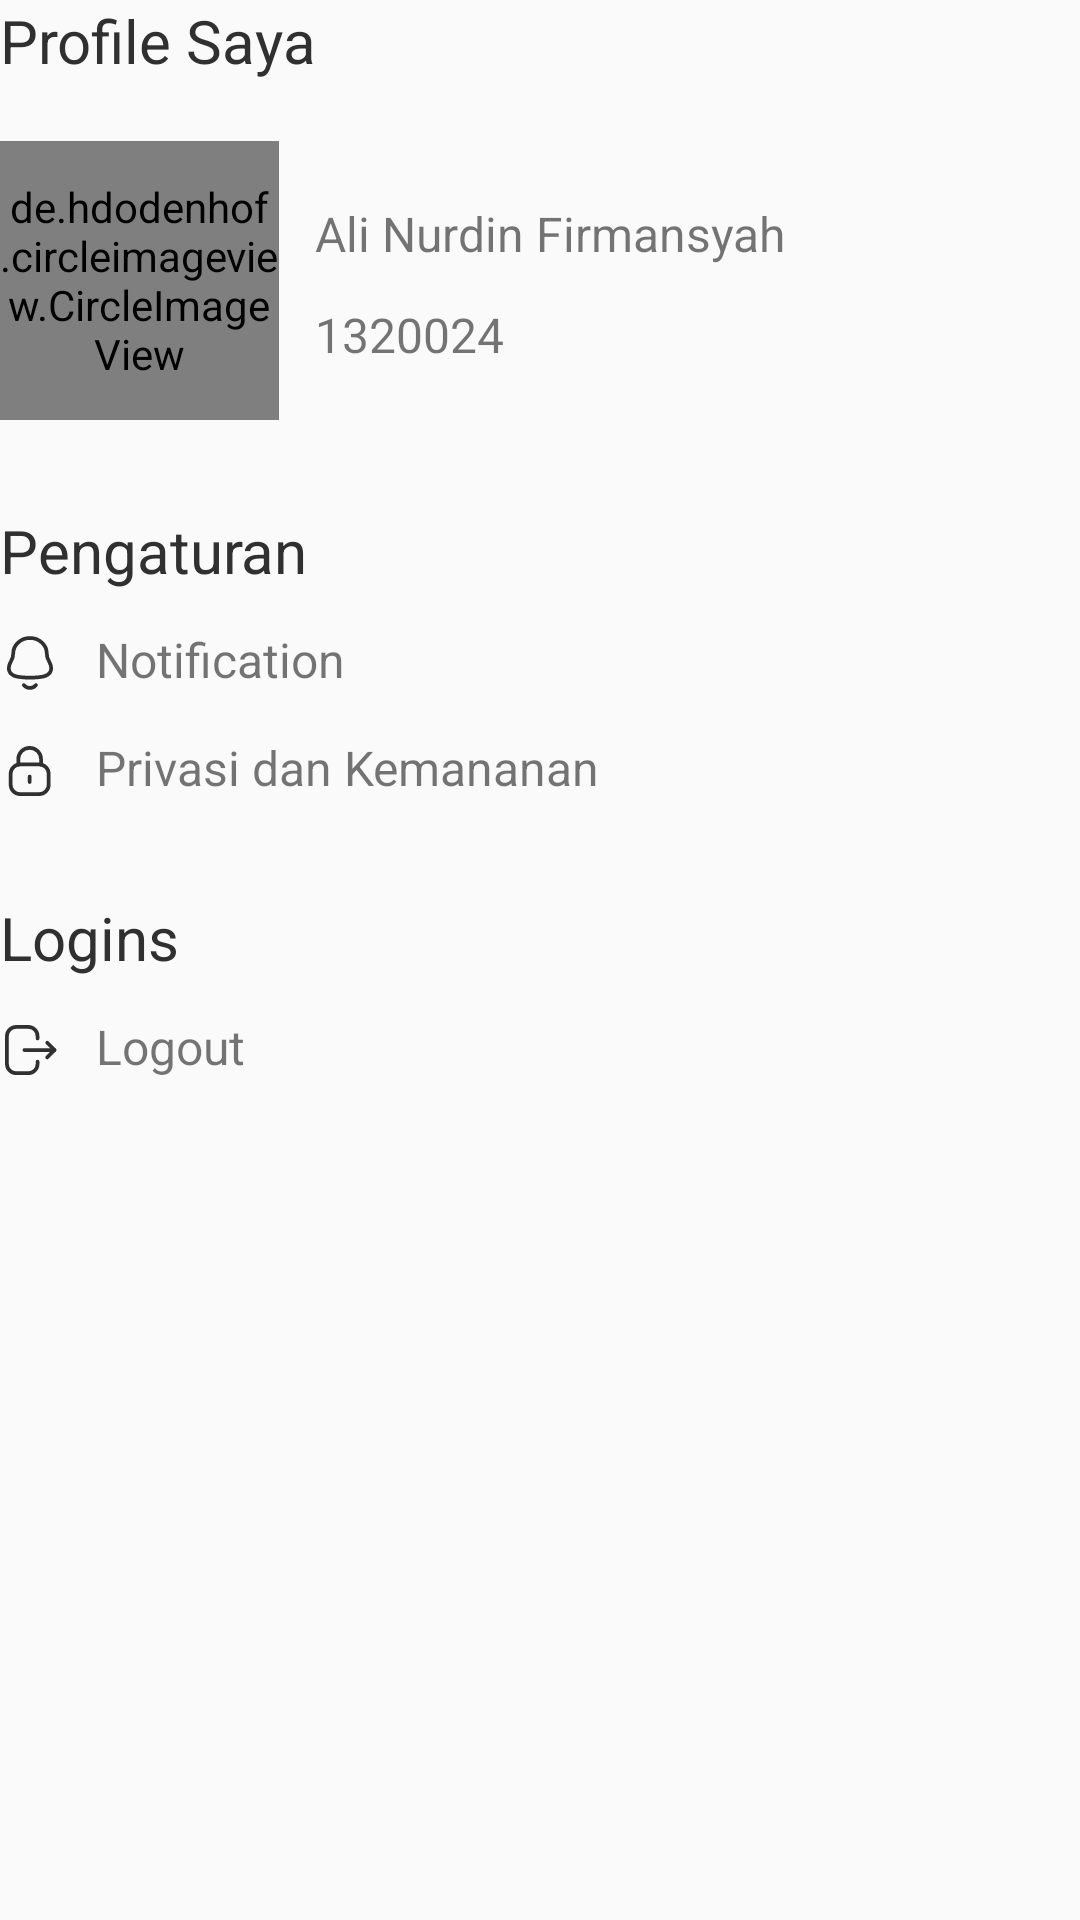

This screen was rendered from an Android layout file. Write that file and the resources it references.
<!-- AndroidManifest.xml: application theme Theme.Railway -->
<!-- res/layout/fragment_fragprofile.xml -->
<?xml version="1.0" encoding="utf-8"?>
<LinearLayout xmlns:android="http://schemas.android.com/apk/res/android"
    xmlns:app="http://schemas.android.com/apk/res-auto"
    xmlns:tools="http://schemas.android.com/tools"
    android:layout_width="match_parent"
    android:layout_height="match_parent"
    android:orientation="vertical"
    android:layout_marginTop="28dp"
    android:layout_marginRight="20dp"
    android:layout_marginLeft="20dp"
    android:gravity="left">


    <TextView
        android:id="@+id/textView"
        android:layout_width="match_parent"
        android:layout_height="wrap_content"
        android:text="Profile Saya"
        android:textColor="#303030"
        android:textSize="20sp"
        android:layout_marginBottom="20sp"/>

    <LinearLayout
        android:layout_width="match_parent"
        android:layout_height="wrap_content"
        android:layout_gravity="center_vertical"
        android:orientation="horizontal">

        <de.hdodenhof.circleimageview.CircleImageView
            android:id="@+id/myPict"
            android:layout_width="93dp"
            android:layout_height="93dp"
            android:layout_marginRight="12dp"
            android:src="@drawable/upstream"
            tools:layout_editor_absoluteX="-3dp"
            tools:layout_editor_absoluteY="99dp" />

        <LinearLayout
            android:layout_width="match_parent"
            android:layout_height="match_parent"
            android:orientation="vertical"
            android:layout_gravity="center_vertical">

            <TextView
                android:id="@+id/nama_mahasiswa"
                android:layout_width="match_parent"
                android:layout_height="wrap_content"
                android:layout_marginTop="20dp"
                android:layout_marginBottom="12dp"
                android:text="Ali Nurdin Firmansyah"
                android:textSize="16sp"/>

            <TextView
                android:id="@+id/nim"
                android:layout_width="match_parent"
                android:layout_height="wrap_content"
                android:layout_marginBottom="12dp"
                android:text="1320024"
                android:textSize="16sp"/>
        </LinearLayout>
    </LinearLayout>

    <TextView
        android:id="@+id/textView4"
        android:layout_width="match_parent"
        android:layout_height="wrap_content"
        android:text="Pengaturan"
        android:textColor="#303030"
        android:textSize="20sp"
        android:layout_marginTop="30dp"/>

    <LinearLayout
        android:layout_width="match_parent"
        android:layout_height="wrap_content"
        android:layout_marginTop="12dp"
        android:orientation="horizontal">

        <ImageView
            android:id="@+id/imageView4"
            android:layout_width="20dp"
            android:layout_height="24dp"
            android:src="@drawable/ic_notification" />

        <TextView
            android:id="@+id/tv_notif"
            android:layout_width="wrap_content"
            android:layout_height="wrap_content"
            android:layout_marginLeft="12dp"
            android:layout_weight="1"
            android:text="Notification"
            android:textSize="16sp"/>
    </LinearLayout>
    <LinearLayout
        android:layout_width="match_parent"
        android:layout_height="wrap_content"
        android:layout_marginTop="12dp"
        android:orientation="horizontal">

        <ImageView
            android:id="@+id/imageView6"
            android:layout_width="20dp"
            android:layout_height="24dp"
            android:src="@drawable/ic_lock" />

        <TextView
            android:id="@+id/privacy1"
            android:layout_width="wrap_content"
            android:layout_height="wrap_content"
            android:layout_marginLeft="12dp"
            android:layout_weight="1"
            android:text="Privasi dan Kemananan"
            android:textSize="16sp"/>
    </LinearLayout>

    <TextView
        android:id="@+id/textView6"
        android:layout_width="match_parent"
        android:layout_height="wrap_content"
        android:layout_marginTop="30dp"
        android:text="Logins"
        android:textColor="#303030"
        android:textSize="20sp" />

    <LinearLayout
        android:layout_width="match_parent"
        android:layout_height="match_parent"
        android:layout_marginTop="12dp"
        android:orientation="horizontal">

        <ImageView
            android:id="@+id/imageView9"
            android:layout_width="20dp"
            android:layout_height="24dp"
            android:src="@drawable/ic_logout" />

        <TextView
            android:id="@+id/logout"
            android:layout_width="wrap_content"
            android:layout_height="wrap_content"
            android:layout_marginLeft="12dp"
            android:layout_weight="1"
            android:text="Logout"
            android:textSize="16sp" />
    </LinearLayout>


</LinearLayout>
<!-- resources referenced by this layout -->
<resources>
  <!-- drawable ic_logout (drawable) -->
  <vector xmlns:android="http://schemas.android.com/apk/res/android"
      android:width="24dp"
      android:height="24dp"
      android:viewportWidth="24"
      android:viewportHeight="24">
    <path
        android:pathData="M15.016,7.3895V6.4565C15.016,4.4215 13.366,2.7715 11.331,2.7715H6.456C4.422,2.7715 2.772,4.4215 2.772,6.4565V17.5865C2.772,19.6215 4.422,21.2715 6.456,21.2715H11.341C13.37,21.2715 15.016,19.6265 15.016,17.5975V16.6545"
        android:strokeLineJoin="round"
        android:strokeWidth="1.5"
        android:fillColor="#00000000"
        android:strokeColor="#303030"
        android:strokeLineCap="round"/>
    <path
        android:pathData="M21.8094,12.0214H9.7684"
        android:strokeLineJoin="round"
        android:strokeWidth="1.5"
        android:fillColor="#00000000"
        android:strokeColor="#303030"
        android:strokeLineCap="round"/>
    <path
        android:pathData="M18.8812,9.1063L21.8092,12.0213L18.8812,14.9373"
        android:strokeLineJoin="round"
        android:strokeWidth="1.5"
        android:fillColor="#00000000"
        android:strokeColor="#303030"
        android:strokeLineCap="round"/>
  </vector>
  <!-- drawable ic_notification (drawable) -->
  <vector xmlns:android="http://schemas.android.com/apk/res/android"
      android:width="24dp"
      android:height="24dp"
      android:viewportWidth="24"
      android:viewportHeight="24">
    <path
        android:pathData="M12,17.8476C17.6392,17.8476 20.2481,17.1242 20.5,14.2205C20.5,11.3188 18.6812,11.5054 18.6812,7.9451C18.6812,5.1641 16.0452,2 12,2C7.9548,2 5.3189,5.1641 5.3189,7.9451C5.3189,11.5054 3.5,11.3188 3.5,14.2205C3.7529,17.1352 6.3618,17.8476 12,17.8476Z"
        android:strokeLineJoin="round"
        android:strokeWidth="1.5"
        android:fillColor="#00000000"
        android:fillType="evenOdd"
        android:strokeColor="#303030"
        android:strokeLineCap="round"/>
    <path
        android:pathData="M14.3887,20.8572C13.0246,22.3719 10.8966,22.3899 9.5194,20.8572"
        android:strokeLineJoin="round"
        android:strokeWidth="1.5"
        android:fillColor="#00000000"
        android:strokeColor="#303030"
        android:strokeLineCap="round"/>
  </vector>
  <style name="Theme.Railway" parent="Theme.AppCompat.DayNight.DarkActionBar">
          
          <item name="colorPrimary">#131313</item>
          <item name="colorPrimaryVariant">@color/purple_700</item>
          <item name="colorOnPrimary">@color/white</item>
          
          <item name="colorSecondary">@color/teal_200</item>
          <item name="colorSecondaryVariant">@color/teal_700</item>
          <item name="colorOnSecondary">@color/black</item>
          
          <item name="android:statusBarColor" tools:targetApi="l">?attr/colorPrimaryVariant</item>
          
          <item name="windowActionBar">false</item>
          <item name="windowNoTitle">true</item>
          <item name="android:windowFullscreen">true</item>
      </style>
  <!-- not gathered from this repository: default colours our renderer supplied (Android Studio template values) -->
  <color name="purple_700">#FF3700B3</color>
  <color name="teal_200">#FF03DAC5</color>
  <color name="teal_700">#FF018786</color>
  <color name="black">#FF000000</color>
  <color name="white">#FFFFFFFF</color>
</resources>
